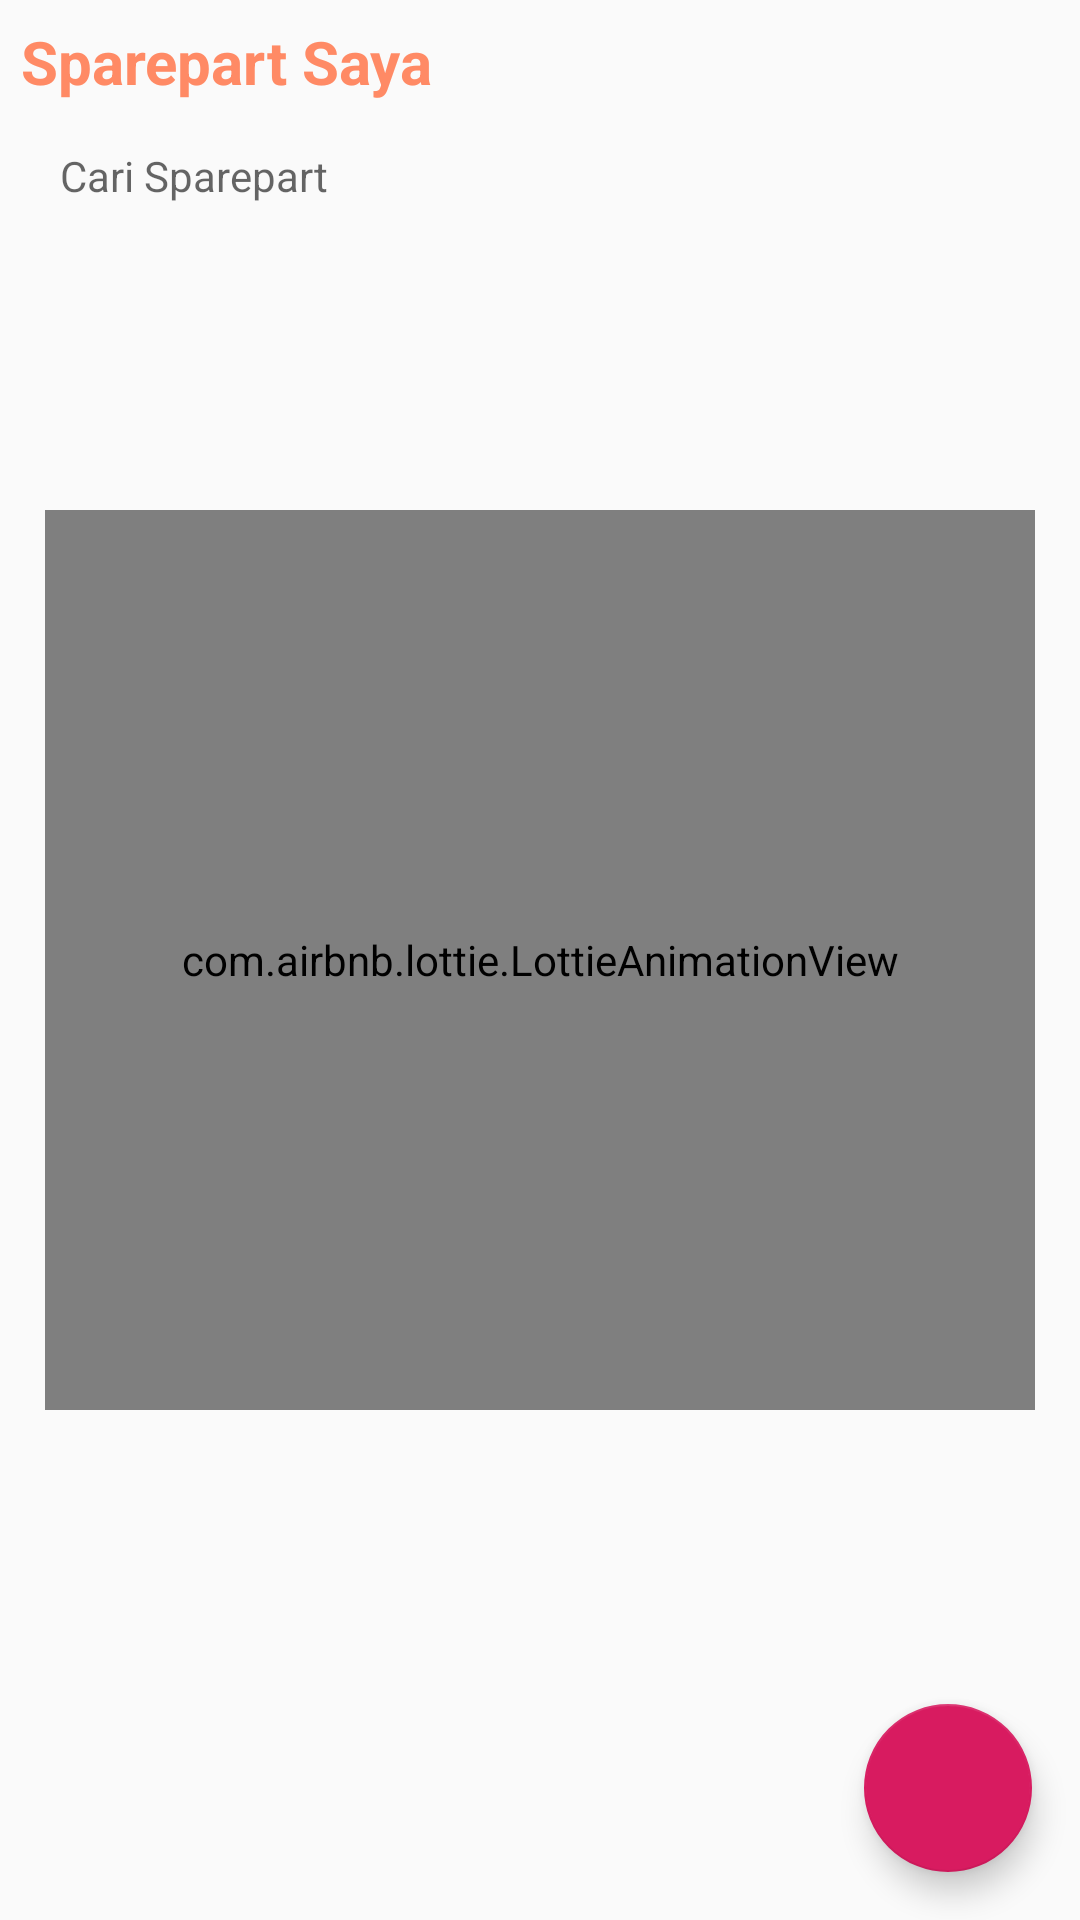

Write the Android layout XML for this screen, with the resource values it uses.
<!-- AndroidManifest.xml: activity theme AppTheme.NoActionBar -->
<!-- res/layout/activity_list_sparepart.xml -->
<?xml version="1.0" encoding="utf-8"?>
<RelativeLayout xmlns:android="http://schemas.android.com/apk/res/android"
    xmlns:app="http://schemas.android.com/apk/res-auto"
    xmlns:tools="http://schemas.android.com/tools"
    android:layout_width="match_parent"
    android:layout_height="match_parent">

    <TextView
        android:id="@+id/tvTitle"
        android:layout_below="@+id/ivLogo"
        android:layout_width="wrap_content"
        android:layout_height="wrap_content"
        android:layout_margin="7dp"
        android:textStyle="bold"
        android:text="Sparepart Saya"
        android:textColor="@color/colorPrimary"
        android:textSize="20sp"
        tools:ignore="MissingPrefix" />

    <EditText
        android:id="@+id/edSearchSparepart"
        android:layout_below="@+id/tvTitle"
        android:layout_width="match_parent"
        android:layout_height="35dp"
        android:layout_marginLeft="10sp"
        android:layout_marginRight="10sp"
        android:background="@drawable/bg_corner_white_10"
        android:hint="Cari Sparepart"
        android:inputType="text"
        android:imeOptions="actionGo"
        android:paddingLeft="10sp"
        android:maxLines="1"
        android:paddingRight="10sp"
        android:textSize="14sp" />

    <androidx.recyclerview.widget.RecyclerView
        android:id="@+id/rvSparepart"
        android:layout_below="@+id/edSearchSparepart"
        android:layout_marginTop="10dp"
        android:layout_width="match_parent"
        android:layout_height="match_parent"
        android:clipToPadding="false"
        android:scrollbars="vertical" />

    <com.airbnb.lottie.LottieAnimationView
        android:id="@+id/animation_view"
        android:layout_width="match_parent"
        android:layout_height="300dp"
        android:layout_marginTop="40dp"
        android:layout_margin="15dp"
        android:layout_centerInParent="true"
        android:layout_centerHorizontal="true"
        app:lottie_rawRes="@raw/water_loading"
        app:lottie_loop="true"
        app:lottie_autoPlay="true" />

    <com.google.android.material.floatingactionbutton.FloatingActionButton
        android:id="@+id/fab"
        android:layout_width="wrap_content"
        android:layout_height="wrap_content"
        android:layout_alignParentBottom="true"
        android:layout_alignParentRight="true"
        android:layout_margin="16dp"
        android:contentDescription="Add Sparepart"
        app:srcCompat="@drawable/ic_add_white_24dp"
        tools:ignore="VectorDrawableCompat" />


</RelativeLayout>
<!-- resources referenced by this layout -->
<resources>
  <color name="colorPrimary">#ff8a65</color>
  <style name="AppTheme.NoActionBar">
          <item name="windowActionBar">false</item>
          <item name="windowNoTitle">true</item>
      </style>
</resources>
